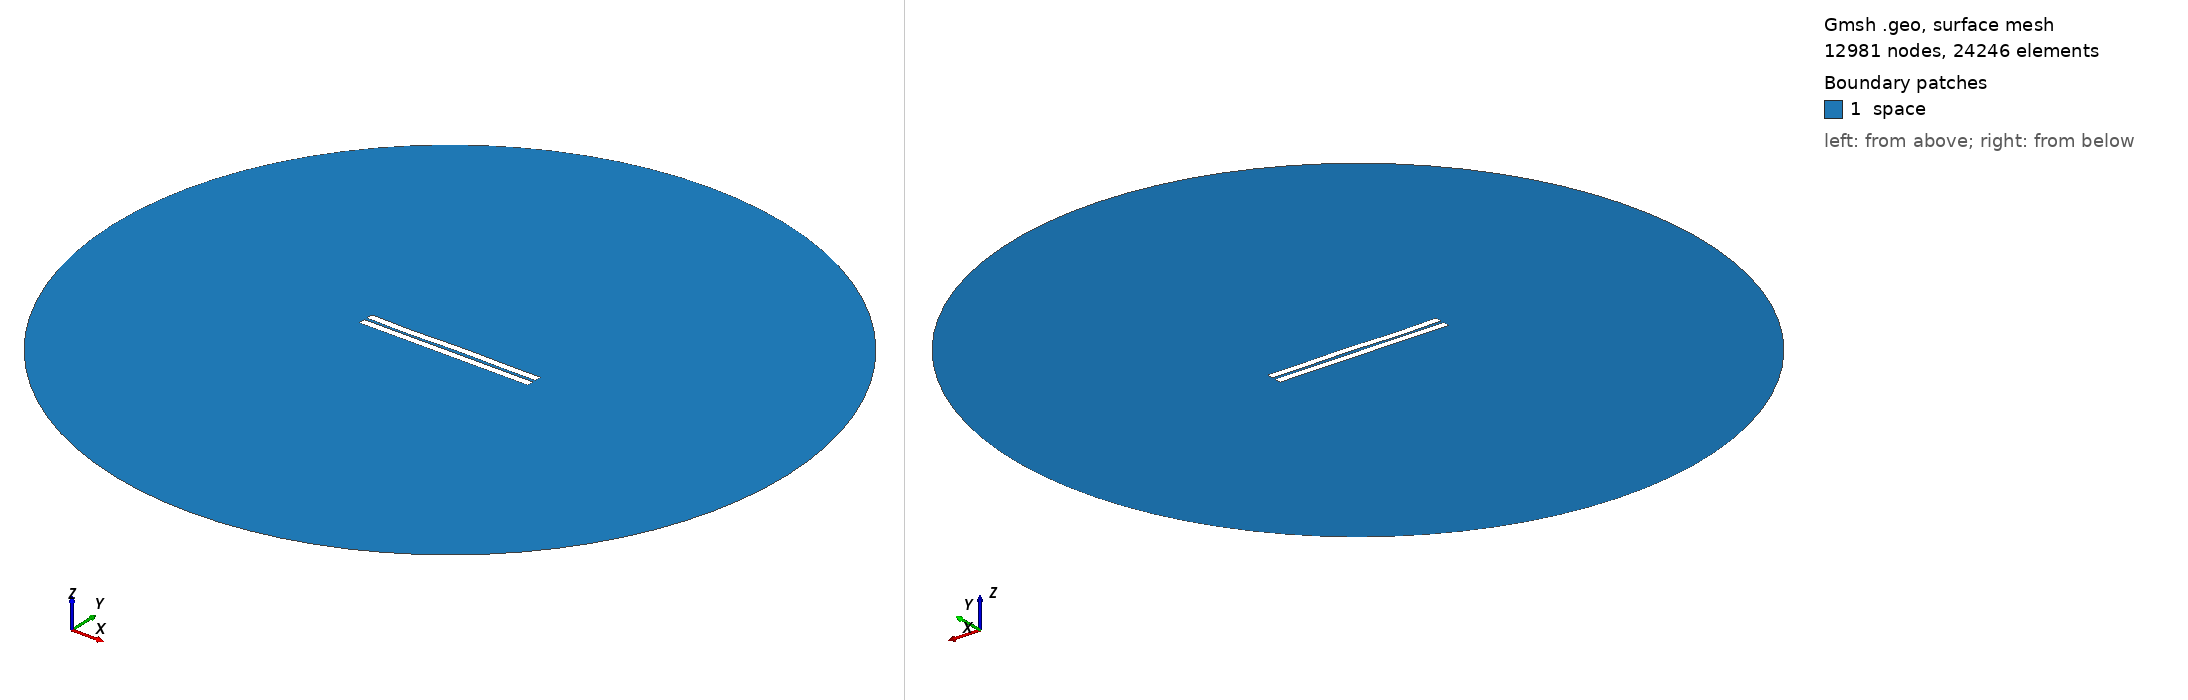

Gmsh geometry script, surface-meshed: 12981 nodes, 24246 surface elements. Boundary patches (legend numbers): 1 space. Left view from above one corner, right view from below the opposite corner. Legend entries are the model's physical surfaces. The drawing asked Gmsh for element sizes between 1% and 20% of the model's largest extent; the script's own settings can give other sizes.

=== 926.geo (drawn) ===
//---------------------------------------
// Geometry kernel
//---------------------------------------

SetFactory("OpenCASCADE");



//---------------------------------------
// Parameters of the geometry
//---------------------------------------

// Overetch of the upper plate
overetch = 0.0;

// Distance between the plates
distance = 1.75;

// Discretization over the x axis (for the deformation)
nx = 50; 

// Length of the plate
L = 100 - overetch; 

// Number of modes
n = 4; 

// 1st mode coefficient
coeff(1) = 0.0;
beta(1) = 0.596864 * 3.1415926535 / L;

// 2nd mode coefficient
coeff(2) = 0.0;
beta(2) = 1.49418 * 3.1415926535 / L;

// 3rd mode coefficient
coeff(3) = -0.15;
beta(3) = 2.50025 * 3.1415926535 / L;

// 4th mode coefficient
coeff(4) = -0.15;
beta(4) = 3.49999 * 3.1415926535 / L;



//---------------------------------------
// Upper plate (deformed rectangle)
//---------------------------------------

// Coordiantes of the upper plate
xmin = -50;
xmax = 50 - overetch;

// Height of the upper plate
yheight = 4 - 2 * overetch;

// Indexes of the points
UpperID[] = {};
LowerID[] = {};
LeftID[] = {};
RightID[] = {};

// Point index
p = 1;

// Horizontal edges
For i In {1:nx}
    x = xmin + (i-1)*(xmax - xmin)/(nx-1);

    y_bottom = distance / 2 + overetch;
    For j In {1:n}
        C = (Cosh(beta(j)*L) + Cos(beta(j)*L)) / (Sinh(beta(j)*L) + Sin(beta(j)*L));
        y_bottom  = y_bottom + coeff(j) * (Cosh(beta(j)*(x+50)) - Cos(beta(j)*(x+50)) - C * (Sinh(beta(j)*(x+50)) - Sin(beta(j)*(x+50))));
    EndFor

    y_top = y_bottom + yheight;

    Point(p) = {x, y_top, 0, 1.0};
    UpperID[i] = p;
    p = p + 1;

    Point(p) = {x, y_bottom, 0, 1.0};
    LowerID[i] = p;
    p = p + 1;
EndFor

// Create point lists
UpperPts[] = {}; LowerPts[] = {};
For i In {1:nx}
  UpperPts[] += {UpperID[i]};
  LowerPts[] += {LowerID[i]};
EndFor

// Build splines
Spline(1) = {UpperPts[]};
Spline(2) = {LowerPts[]};
Line(3) = {LowerPts[nx-1], UpperPts[nx-1]};
Line(4) = {LowerPts[0], UpperPts[0]};

// Build the plane surface
Curve Loop(1) = {2, 3, -1, -4};
Plane Surface(1) = {1};



//---------------------------------------
// Lower plate (rectangle)
//---------------------------------------

// Vertices
Point(1001) = {-50, -1, 0, 1.0};
Point(1002) = { 50, -1, 0, 1.0};
Point(1003) = { 50,  -5, 0, 1.0};
Point(1004) = {-50,  -5, 0, 1.0};

// Edges
Line(5) = {1001, 1002};
Line(6) = {1002, 1003};
Line(7) = {1003, 1004};
Line(8) = {1004, 1001};

// Plane surface
Line Loop(2) = {5, 6, 7, 8};
Plane Surface(2) = {2}; 



//---------------------------------------
// Outer (fictious) boundary
//---------------------------------------

// Points
Point(1005) = {0, 0, 0};       // Center
Point(1006) = {200, 0, 0};     // Start point
Point(1007) = {0, 200, 0};     // 90 degrees
Point(1008) = {-200, 0, 0};    // 180 degrees
Point(1009) = {0, -200, 0};    // 270 degrees

// Circle arcs (each needs start, center, end)
Circle(9) = {1006, 1005, 1007};
Circle(10) = {1007, 1005, 1008};
Circle(11) = {1008, 1005, 1009};
Circle(12) = {1009, 1005, 1006};

// Plane surface for the entire domain
Curve Loop(3) = {9, 10, 11, 12};
Surface(3) = {3};

// Subtract the plates from the whole domain to obtain the actual domain where we want to solve the equations
BooleanDifference{ Surface{3}; Delete; }{ Surface{1}; Surface{2}; Delete; }




//---------------------------------------
// Transfinite Lines/Curves
//---------------------------------------

// Set the number of points on the boundaries
r = 7;

// Plates
Transfinite Curve {1, 2} = 50*r Using Progression 1;
Transfinite Curve {3, 4} = 2*r Using Progression 1;
Transfinite Line {5, 7} = 50*r Using Progression 1;
Transfinite Line {6, 8} = 2*r Using Progression 1;

// Outer boundary
Transfinite Line {9, 10, 11, 12} = 20 Using Progression 1;



//---------------------------------------
// Physical groups
//---------------------------------------                

// Physical curves (boundaries)
Physical Line("force_segment", 10) = {2};
Physical Line("upper_plate", 11) = {1, 3, 4};
Physical Line("lower_plate", 12) = {5, 6, 7, 8};
Physical Line("boundary", 20) = {9, 10, 11, 12};

// Physical Surfaces
Physical Surface("space", 30) = {3};



//---------------------------------------
// 6. Generate the Mesh
//---------------------------------------

// 2D mesh generation
Mesh 2;
